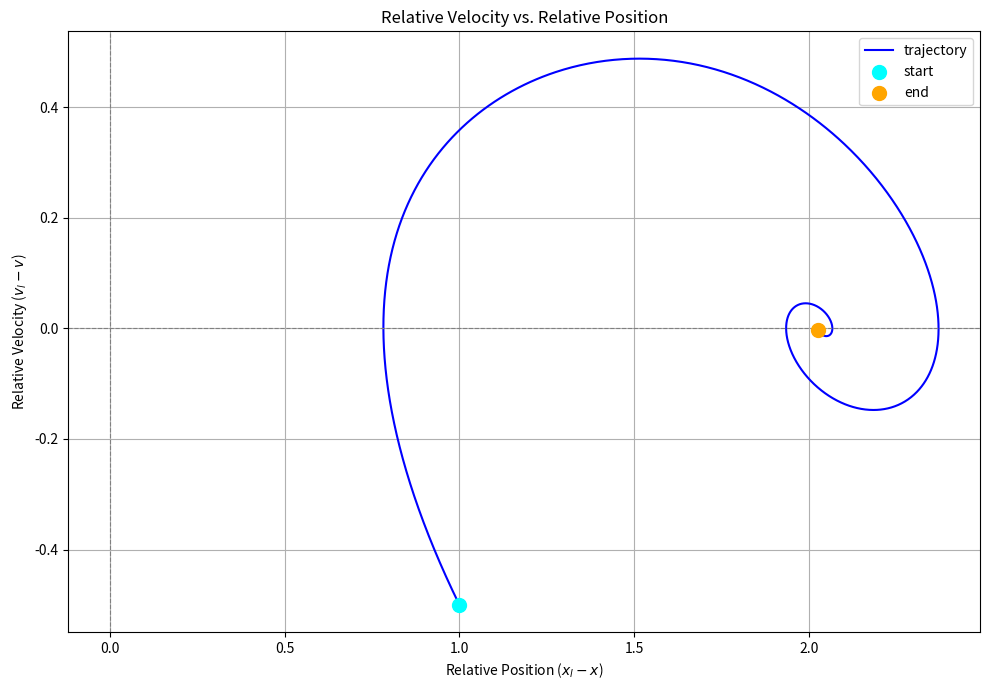

This figure's Python source:
import numpy as np
import matplotlib.pyplot as plt

def dynamics(xl, vl, x, v, params):
    alpha = params['alpha']
    vmax_desired = params['vmax_desired']

    # Leading
    xl_dot = vl
    vl_dot = 0.0

    # Relative position and speed
    delta_x = xl - x
    delta_v = vl - v

    # Ego
    x_dot = v
    v_optimal = np.tanh(delta_x - 2) + np.tanh(2)
    # Set bounds on v
    v_optimal = np.clip(v_optimal, 0, vmax_desired)
    v_dot = alpha * (v_optimal - v)

    return xl_dot, vl_dot, x_dot, v_dot

def euler(xl0, vl0, x0, v0, params, dt, T):
    num_steps = int(T / dt)
    # time_points = np.linspace(0, T, num_steps)

    # Initial
    xl = xl0
    vl = vl0
    x = x0
    v = v0

    rel_x = []
    rel_v = []

    rel_x.append(xl - x)
    rel_v.append(vl - v)

    for _ in range(num_steps):
        xl_dot, vl_dot, x_dot, v_dot = dynamics(xl, vl, x, v, params)

        xl += xl_dot * dt
        vl += vl_dot * dt
        x += x_dot * dt
        v += v_dot * dt

        rel_x.append(xl - x)
        rel_v.append(vl - v)

    return np.array(rel_x), np.array(rel_v)

if __name__ == "__main__":
    xl0 = 2.0
    vl0 = 1.0
    x0 = 1.0
    v0 = 1.5

    params = {
        'alpha': 0.5,
        'vmax_desired': 1.964
    }

    dt = 0.01
    T = 20.0

    # Simulation
    rel_x, rel_v = euler(xl0, vl0, x0, v0, params, dt, T)



    # Plot
    plt.figure(figsize=(10, 7))
    plt.plot(rel_x, rel_v, label='trajectory', color='blue')
    plt.scatter(rel_x[0], rel_v[0], color='cyan', s=100, zorder=5, label='start')
    plt.scatter(rel_x[-1], rel_v[-1], color='orange', s=100, zorder=5, label='end')

    plt.title('Relative Velocity vs. Relative Position')
    plt.xlabel('Relative Position ($x_l - x$)')
    plt.ylabel('Relative Velocity ($v_l - v$)')
    plt.grid(True)
    plt.axhline(0, color='gray', linestyle='--', linewidth=0.8)
    plt.axvline(0, color='gray', linestyle='--', linewidth=0.8)
    plt.legend()
    plt.tight_layout()
    plt.savefig('ovm_euler.png')